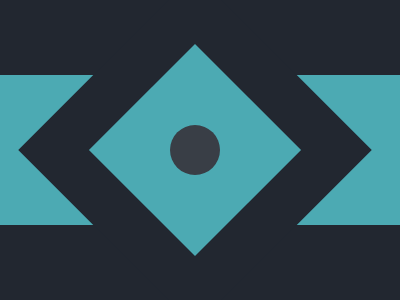

Reproduce this picture with HTML and CSS.

<!-- file: index.html -->
<!DOCTYPE html>
<html lang="en">

<head>
  <meta charset="UTF-8">
  <meta http-equiv="X-UA-Compatible" content="IE=edge">
  <meta name="viewport" content="width=device-width, initial-scale=1.0">
  <link rel="stylesheet" href="main.css">
  <title>Battle #09</title>
</head>

<body>
  <div class="container">
    <div class="shape-1"></div>
    <div class="shape-2"></div>
    <div class="shape-3"></div>
  </div>
</body>

</html>

/* file: main.css */
body {
  margin: 0;
  display: flex;
  align-items: center;
  justify-content: center;
  height: 100vh;
}

.container {
  width: 400px;
  height: 300px;
  background: #222730;
  position: relative;
  overflow: hidden;
}

.container > div {
  position: absolute;
}
.shape-1 {
  width: 100%;
  height: 150px;
  top: 75px;
  background: #4caab3;
}

.shape-2 {
  width: 150px;
  height: 150px;
  top: 75px;
  left: 120px;
  background: #4caab3;
  transform: rotate(45deg);
  box-shadow: 0 0 0 50px #222730;
}

.shape-3 {
  top: 125px;
  left: 170px;
  width: 50px;
  height: 50px;
  background: #393e46;
  border-radius: 50%;
}
